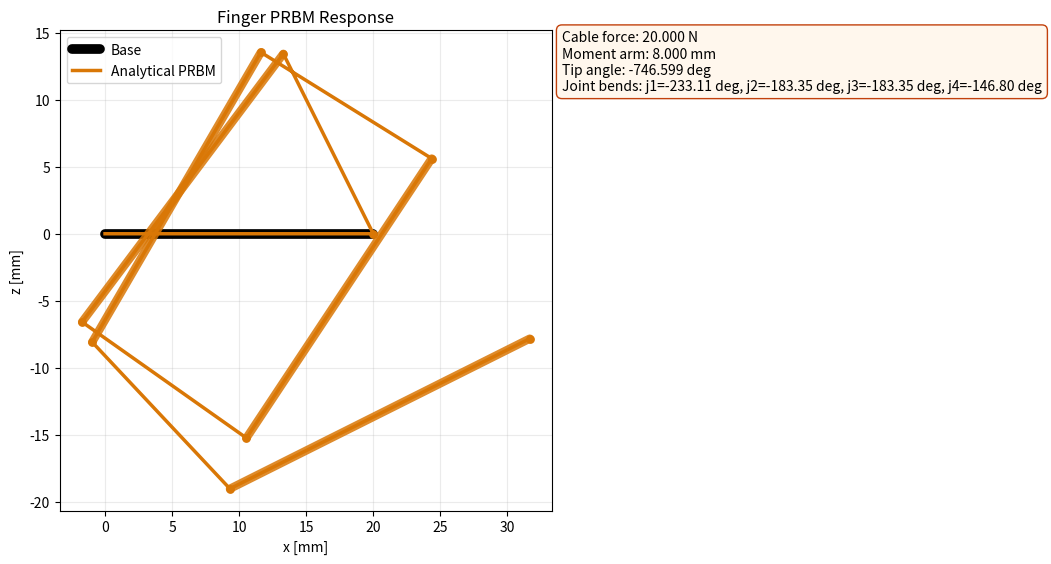

This chart was generated by the following Python code:
from __future__ import annotations

import argparse
import math
import sys
from dataclasses import dataclass
from typing import Iterable

import matplotlib.pyplot as plt

BASE_BLOCK_LENGTH_MM = 20.0
RIGID_SEGMENT_LENGTH_MM = 25.0
COMPLIANT_SEGMENT_LENGTH_MM = 15.0
SEGMENT_HEIGHT_MM = 10.0
JOINT_THICKNESSES_MM = (3.0, 3.25, 3.25, 3.5)
N_JOINTS = len(JOINT_THICKNESSES_MM)

DEFAULT_CABLE_FORCE_N = 20.0
DEFAULT_MOMENT_ARM_MM = 8.0
DEFAULT_FORCE_MULTIPLIERS = (1.25, 2.5, 3.75, 5.0, 10.0, 20.0)
DEFAULT_INTERMEDIATE_STEPS = 0

NOMINAL_JOINT_THICKNESS_MM = 3.25
NOMINAL_JOINT_STIFFNESS_NMM_PER_RAD = 50.0


Point2D = tuple[float, float]
Segment2D = tuple[Point2D, Point2D]


@dataclass(frozen=True)
class FingerState:
    cable_force_n: float
    moment_arm_mm: float
    joint_moments_nmm: tuple[float, ...]
    joint_stiffnesses_nmm_per_rad: tuple[float, ...]
    joint_bends_deg: tuple[float, ...]
    segment_angles_deg: tuple[float, ...]
    joint_midpoints_mm: tuple[Point2D, ...]
    segment_centers_mm: tuple[Point2D, ...]
    rigid_segments_mm: tuple[Segment2D, ...]
    centerline_points_mm: tuple[Point2D, ...]
    tip_position_mm: Point2D
    tip_angle_deg: float


def joint_torsional_stiffnesses_nmm_per_rad(
    joint_thicknesses_mm: Iterable[float] = JOINT_THICKNESSES_MM,
) -> tuple[float, ...]:
    return tuple(
        NOMINAL_JOINT_STIFFNESS_NMM_PER_RAD * (float(joint_thickness_mm) / NOMINAL_JOINT_THICKNESS_MM) ** 3
        for joint_thickness_mm in joint_thicknesses_mm
    )


def joint_moments_from_cable_force(
    cable_force_n: float,
    *,
    moment_arm_mm: float = DEFAULT_MOMENT_ARM_MM,
    n_joints: int = N_JOINTS,
) -> tuple[float, ...]:
    return tuple(float(cable_force_n) * float(moment_arm_mm) for _ in range(n_joints))


def predicted_joint_bends_deg(
    cable_force_n: float,
    *,
    moment_arm_mm: float = DEFAULT_MOMENT_ARM_MM,
    joint_thicknesses_mm: Iterable[float] = JOINT_THICKNESSES_MM,
) -> tuple[float, ...]:
    stiffnesses = joint_torsional_stiffnesses_nmm_per_rad(joint_thicknesses_mm)
    moments = joint_moments_from_cable_force(
        cable_force_n,
        moment_arm_mm=moment_arm_mm,
        n_joints=len(stiffnesses),
    )
    return tuple(-math.degrees(moment_nmm / stiffness_nmm_per_rad) for moment_nmm, stiffness_nmm_per_rad in zip(moments, stiffnesses))


def build_target_cable_forces(
    base_cable_force_n: float,
    *,
    force_multipliers: tuple[float, ...] = DEFAULT_FORCE_MULTIPLIERS,
    intermediate_steps: int = DEFAULT_INTERMEDIATE_STEPS,
) -> list[float]:
    if intermediate_steps < 0:
        raise ValueError("Intermediate steps must be zero or greater.")
    targets = [0.0]
    anchor_multipliers = (0.0, *force_multipliers)
    for start_multiplier, end_multiplier in zip(anchor_multipliers, anchor_multipliers[1:]):
        step_count = intermediate_steps + 1
        for step_index in range(1, step_count + 1):
            multiplier = start_multiplier + (end_multiplier - start_multiplier) * (step_index / step_count)
            force_n = float(base_cable_force_n) * multiplier
            if not math.isclose(force_n, targets[-1], rel_tol=1e-9, abs_tol=1e-9):
                targets.append(force_n)
    return targets


def _advance(point_mm: Point2D, length_mm: float, geometry_angle_deg: float) -> Point2D:
    angle_rad = math.radians(geometry_angle_deg)
    return (
        point_mm[0] + float(length_mm) * math.cos(angle_rad),
        point_mm[1] + float(length_mm) * math.sin(angle_rad),
    )


def solve_prbm_state(
    cable_force_n: float,
    *,
    moment_arm_mm: float = DEFAULT_MOMENT_ARM_MM,
    joint_thicknesses_mm: Iterable[float] = JOINT_THICKNESSES_MM,
    base_block_length_mm: float = BASE_BLOCK_LENGTH_MM,
    compliant_segment_length_mm: float = COMPLIANT_SEGMENT_LENGTH_MM,
    rigid_segment_length_mm: float = RIGID_SEGMENT_LENGTH_MM,
) -> FingerState:
    stiffnesses = joint_torsional_stiffnesses_nmm_per_rad(joint_thicknesses_mm)
    joint_moments = joint_moments_from_cable_force(
        cable_force_n,
        moment_arm_mm=moment_arm_mm,
        n_joints=len(stiffnesses),
    )
    joint_bends_deg = tuple(
        -math.degrees(moment_nmm / stiffness_nmm_per_rad)
        for moment_nmm, stiffness_nmm_per_rad in zip(joint_moments, stiffnesses)
    )

    current_point = (float(base_block_length_mm), 0.0)
    centerline_points = [(0.0, 0.0), current_point]
    joint_midpoints: list[Point2D] = []
    segment_centers: list[Point2D] = []
    rigid_segments: list[Segment2D] = []
    segment_angles_deg: list[float] = []
    cumulative_reported_angle_deg = 0.0

    for joint_bend_deg in joint_bends_deg:
        joint_midpoint = _advance(
            current_point,
            0.5 * float(compliant_segment_length_mm),
            -(cumulative_reported_angle_deg + 0.5 * joint_bend_deg),
        )
        joint_midpoints.append(joint_midpoint)

        segment_start = _advance(
            current_point,
            float(compliant_segment_length_mm),
            -(cumulative_reported_angle_deg + 0.5 * joint_bend_deg),
        )
        centerline_points.append(segment_start)

        cumulative_reported_angle_deg += joint_bend_deg
        segment_angles_deg.append(cumulative_reported_angle_deg)

        segment_center = _advance(
            segment_start,
            0.5 * float(rigid_segment_length_mm),
            -cumulative_reported_angle_deg,
        )
        segment_end = _advance(
            segment_start,
            float(rigid_segment_length_mm),
            -cumulative_reported_angle_deg,
        )
        segment_centers.append(segment_center)
        rigid_segments.append((segment_start, segment_end))
        centerline_points.append(segment_end)
        current_point = segment_end

    return FingerState(
        cable_force_n=float(cable_force_n),
        moment_arm_mm=float(moment_arm_mm),
        joint_moments_nmm=joint_moments,
        joint_stiffnesses_nmm_per_rad=stiffnesses,
        joint_bends_deg=joint_bends_deg,
        segment_angles_deg=tuple(segment_angles_deg),
        joint_midpoints_mm=tuple(joint_midpoints),
        segment_centers_mm=tuple(segment_centers),
        rigid_segments_mm=tuple(rigid_segments),
        centerline_points_mm=tuple(centerline_points),
        tip_position_mm=current_point,
        tip_angle_deg=segment_angles_deg[-1] if segment_angles_deg else 0.0,
    )


def plot_finger_state(ax, state: FingerState, *, color: str, label: str, linestyle: str = "-", linewidth: float = 2.5) -> None:
    xs = [point[0] for point in state.centerline_points_mm]
    zs = [point[1] for point in state.centerline_points_mm]
    ax.plot(xs, zs, linestyle=linestyle, linewidth=linewidth, color=color, label=label)
    for segment_start, segment_end in state.rigid_segments_mm:
        ax.plot(
            [segment_start[0], segment_end[0]],
            [segment_start[1], segment_end[1]],
            color=color,
            linewidth=6.0,
            solid_capstyle="round",
            alpha=0.85,
        )
    ax.scatter(xs[1:], zs[1:], s=28, color=color, zorder=3)


def format_state_summary(state: FingerState) -> str:
    joint_text = ", ".join(f"j{i + 1}={bend_deg:.2f} deg" for i, bend_deg in enumerate(state.joint_bends_deg))
    return (
        f"Cable force: {state.cable_force_n:.3f} N\n"
        f"Moment arm: {state.moment_arm_mm:.3f} mm\n"
        f"Tip angle: {state.tip_angle_deg:.3f} deg\n"
        f"Joint bends: {joint_text}"
    )


def parse_args(argv: list[str]) -> argparse.Namespace:
    parser = argparse.ArgumentParser(description="Analytical PRBM model for the 4-joint compliant finger.")
    parser.add_argument("--cable-force-n", type=float, default=DEFAULT_CABLE_FORCE_N, help="Cable force in newtons.")
    parser.add_argument("--moment-arm-mm", type=float, default=DEFAULT_MOMENT_ARM_MM, help="Cable moment arm in millimeters.")
    parser.add_argument("--plot-schedule", action="store_true", help="Plot the full FreeCAD stage schedule instead of one state.")
    parser.add_argument("--no-show", action="store_true", help="Create the figure without showing it.")
    return parser.parse_args(argv)


def main(argv: list[str] | None = None) -> int:
    args = parse_args(argv or sys.argv[1:])
    fig, ax = plt.subplots(figsize=(9, 6), facecolor="white")
    ax.set_aspect("equal", adjustable="box")
    ax.grid(True, alpha=0.25)
    ax.set_xlabel("x [mm]")
    ax.set_ylabel("z [mm]")
    ax.plot([0.0, BASE_BLOCK_LENGTH_MM], [0.0, 0.0], color="black", linewidth=7.0, solid_capstyle="round", label="Base")

    if args.plot_schedule:
        schedule = build_target_cable_forces(
            1.0,
            force_multipliers=DEFAULT_FORCE_MULTIPLIERS,
            intermediate_steps=DEFAULT_INTERMEDIATE_STEPS,
        )
        colors = plt.cm.cividis([index / max(1, len(schedule) - 1) for index in range(len(schedule))])
        for index, cable_force_n in enumerate(schedule):
            state = solve_prbm_state(cable_force_n, moment_arm_mm=args.moment_arm_mm)
            plot_finger_state(ax, state, color=colors[index], label=f"{cable_force_n:.2f} N")
    else:
        state = solve_prbm_state(args.cable_force_n, moment_arm_mm=args.moment_arm_mm)
        plot_finger_state(ax, state, color="#d97706", label="Analytical PRBM")
        ax.text(
            1.02,
            1.0,
            format_state_summary(state),
            transform=ax.transAxes,
            va="top",
            fontsize=10,
            bbox={"boxstyle": "round,pad=0.4", "facecolor": "#fff7ed", "edgecolor": "#c2410c"},
        )

    ax.legend(loc="upper left")
    ax.set_title("Finger PRBM Response")
    fig.tight_layout()
    if not args.no_show:
        plt.show()
    return 0


if __name__ == "__main__":
    raise SystemExit(main())
